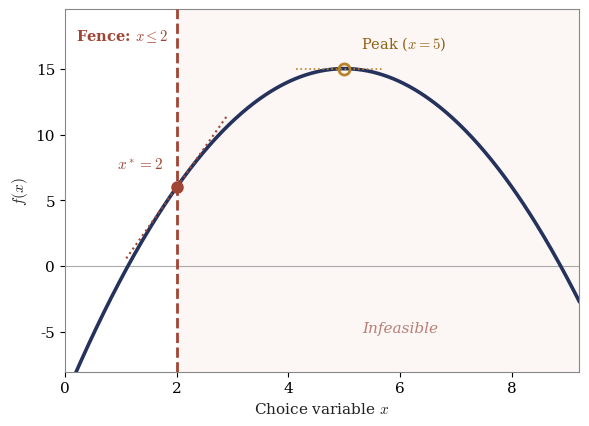

This chart was generated by the following Python code:
import matplotlib.pyplot as plt
import numpy as np
from pathlib import Path

NAVY = '#24325c'
AMBER = '#b8842a'
BRICK = '#a04434'
GRAY = '#5a6578'

plt.rcParams.update({
    'font.family': 'serif',
    'font.size': 11,
    'axes.edgecolor': '#888888',
    'axes.labelcolor': '#222222',
    'mathtext.fontset': 'cm'
})

x = np.linspace(0, 9.2, 400)
f = 10 * x - 10 - x**2

fig, ax = plt.subplots(figsize=(6.0, 4.4), dpi=150)

# Plot hill
ax.plot(x, f, color=NAVY, lw=2.6, zorder=3)

# Fence at x = 2
fence_x = 2.0
f_fence = 10 * fence_x - 10 - fence_x**2  # 6.0
ax.axvline(fence_x, color=BRICK, lw=2.0, ls='--', zorder=4)

# Infeasible shaded region x > 2 (soft, clean, no heavy text)
ax.axvspan(fence_x, 9.5, facecolor='#fcf4f2', alpha=0.8, edgecolor='none', zorder=1)
ax.text(6.0, -5, 'Infeasible', color='#b88078', fontsize=11, fontstyle='italic', ha='center')

# Constrained optimum at x = 2
ax.plot(fence_x, f_fence, 'o', color=BRICK, ms=8, zorder=6)
# Tangent at fence: slope = 6
t_x = np.linspace(1.1, 2.9, 50)
t_y = f_fence + 6.0 * (t_x - fence_x)
ax.plot(t_x, t_y, color=BRICK, lw=1.5, ls=':', zorder=5)

ax.annotate(r'$x^* = 2$', xy=(fence_x, f_fence), xytext=(fence_x - 0.25, f_fence + 1.2),
            color=BRICK, fontsize=11, fontweight='bold', ha='right', va='bottom')

# Unconstrained peak at x = 5
peak_x = 5.0
peak_y = 15.0
ax.plot(peak_x, peak_y, 'o', color=AMBER, ms=8, fillstyle='none', mew=2, zorder=4)
ax.axhline(peak_y, xmin=0.45, xmax=0.62, color=AMBER, lw=1.2, ls=':', zorder=3)
ax.annotate(r'Peak ($x = 5$)', xy=(peak_x, peak_y), xytext=(peak_x + 0.3, peak_y + 1.2),
            color='#916315', fontsize=10.5, ha='left', va='bottom')

# Axes styling
ax.axhline(0, color='#aaaaaa', lw=0.8, zorder=2)
ax.set_xlim(0, 9.2)
ax.set_ylim(-8, 19.5)
ax.set_xlabel('Choice variable $x$', fontsize=11)
ax.set_ylabel(r'$f(x)$', fontsize=11)

# Fence label inside plot
ax.text(fence_x - 0.15, 17.5, r'Fence: $x \leq 2$', color=BRICK, fontsize=10.5,
        fontweight='bold', ha='right', va='center')

plt.tight_layout()
out_path = Path('slides/02_constrained-optimization/figs/hill-and-fence-graph.png')
out_path.parent.mkdir(parents=True, exist_ok=True)
fig.savefig(out_path, dpi=150)
print(f'Successfully saved {out_path}')
